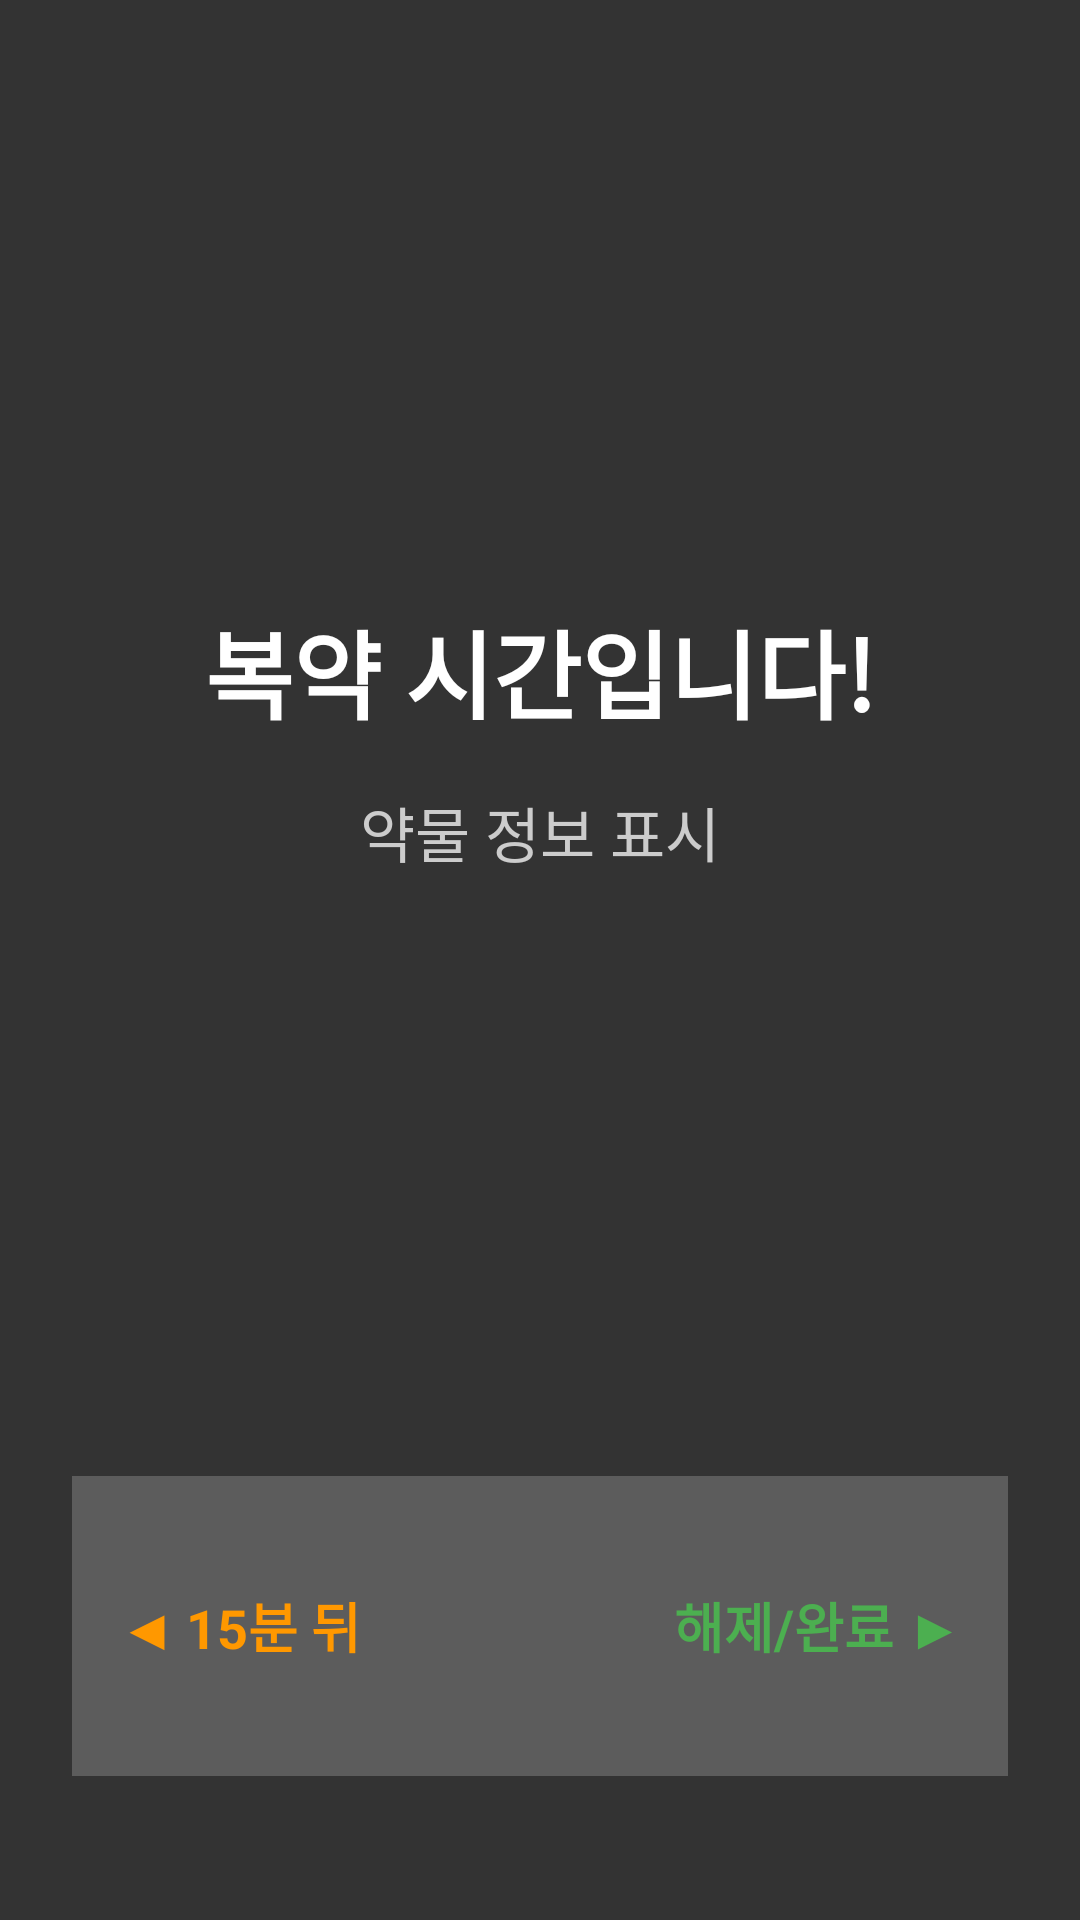

Here is an Android app screen rendered from its layout file. Give the layout XML and the strings, colors and styles it references.
<!-- AndroidManifest.xml: activity theme Theme.Kkobakkobak.TranslucentAlarm -->
<!-- res/layout/activity_alarm_fullscreen.xml -->
<?xml version="1.0" encoding="utf-8"?>
<androidx.constraintlayout.widget.ConstraintLayout xmlns:android="http://schemas.android.com/apk/res/android"
    xmlns:app="http://schemas.android.com/apk/res-auto"
    xmlns:tools="http://schemas.android.com/tools"
    android:layout_width="match_parent"
    android:layout_height="match_parent"
    android:background="#CC000000" tools:context=".ui.alarm.AlarmFullscreenActivity">

    <TextView
        android:id="@+id/alarmTitle"
        android:layout_width="wrap_content"
        android:layout_height="wrap_content"
        android:text="복약 시간입니다!"
        android:textSize="32sp"
        android:textColor="@android:color/white"
        android:textStyle="bold"
        app:layout_constraintVertical_chainStyle="packed"
        app:layout_constraintTop_toTopOf="parent"
        app:layout_constraintBottom_toTopOf="@+id/alarmMessage"
        app:layout_constraintStart_toStartOf="parent"
        app:layout_constraintEnd_toEndOf="parent"
        android:layout_marginBottom="16dp" />

    <TextView
        android:id="@+id/alarmMessage"
        android:layout_width="wrap_content"
        android:layout_height="wrap_content"
        android:text="약물 정보 표시"
        android:textSize="20sp"
        android:textColor="#CCCCCC"
        app:layout_constraintTop_toBottomOf="@+id/alarmTitle"
        app:layout_constraintBottom_toTopOf="@+id/slide_container"
        app:layout_constraintStart_toStartOf="parent"
        app:layout_constraintEnd_toEndOf="parent" />

    <FrameLayout
        android:id="@+id/slide_container"
        android:layout_width="0dp"
        android:layout_height="100dp"
        android:layout_marginStart="24dp"
        android:layout_marginEnd="24dp"
        android:layout_marginBottom="48dp"
        android:background="#33FFFFFF"
        android:padding="16dp"
        app:layout_constraintBottom_toBottomOf="parent"
        app:layout_constraintEnd_toEndOf="parent"
        app:layout_constraintStart_toStartOf="parent">

        <TextView
            android:layout_width="wrap_content"
            android:layout_height="wrap_content"
            android:layout_gravity="start|center_vertical"
            android:text="◀ 15분 뒤"
            android:textColor="#FF9800"
            android:textSize="18sp"
            android:textStyle="bold"/>

        <TextView
            android:layout_width="wrap_content"
            android:layout_height="wrap_content"
            android:layout_gravity="end|center_vertical"
            android:text="해제/완료 ▶"
            android:textColor="#4CAF50"
            android:textSize="18sp"
            android:textStyle="bold"/>
    </FrameLayout>

</androidx.constraintlayout.widget.ConstraintLayout>
<!-- resources referenced by this layout -->
<resources>

</resources>
